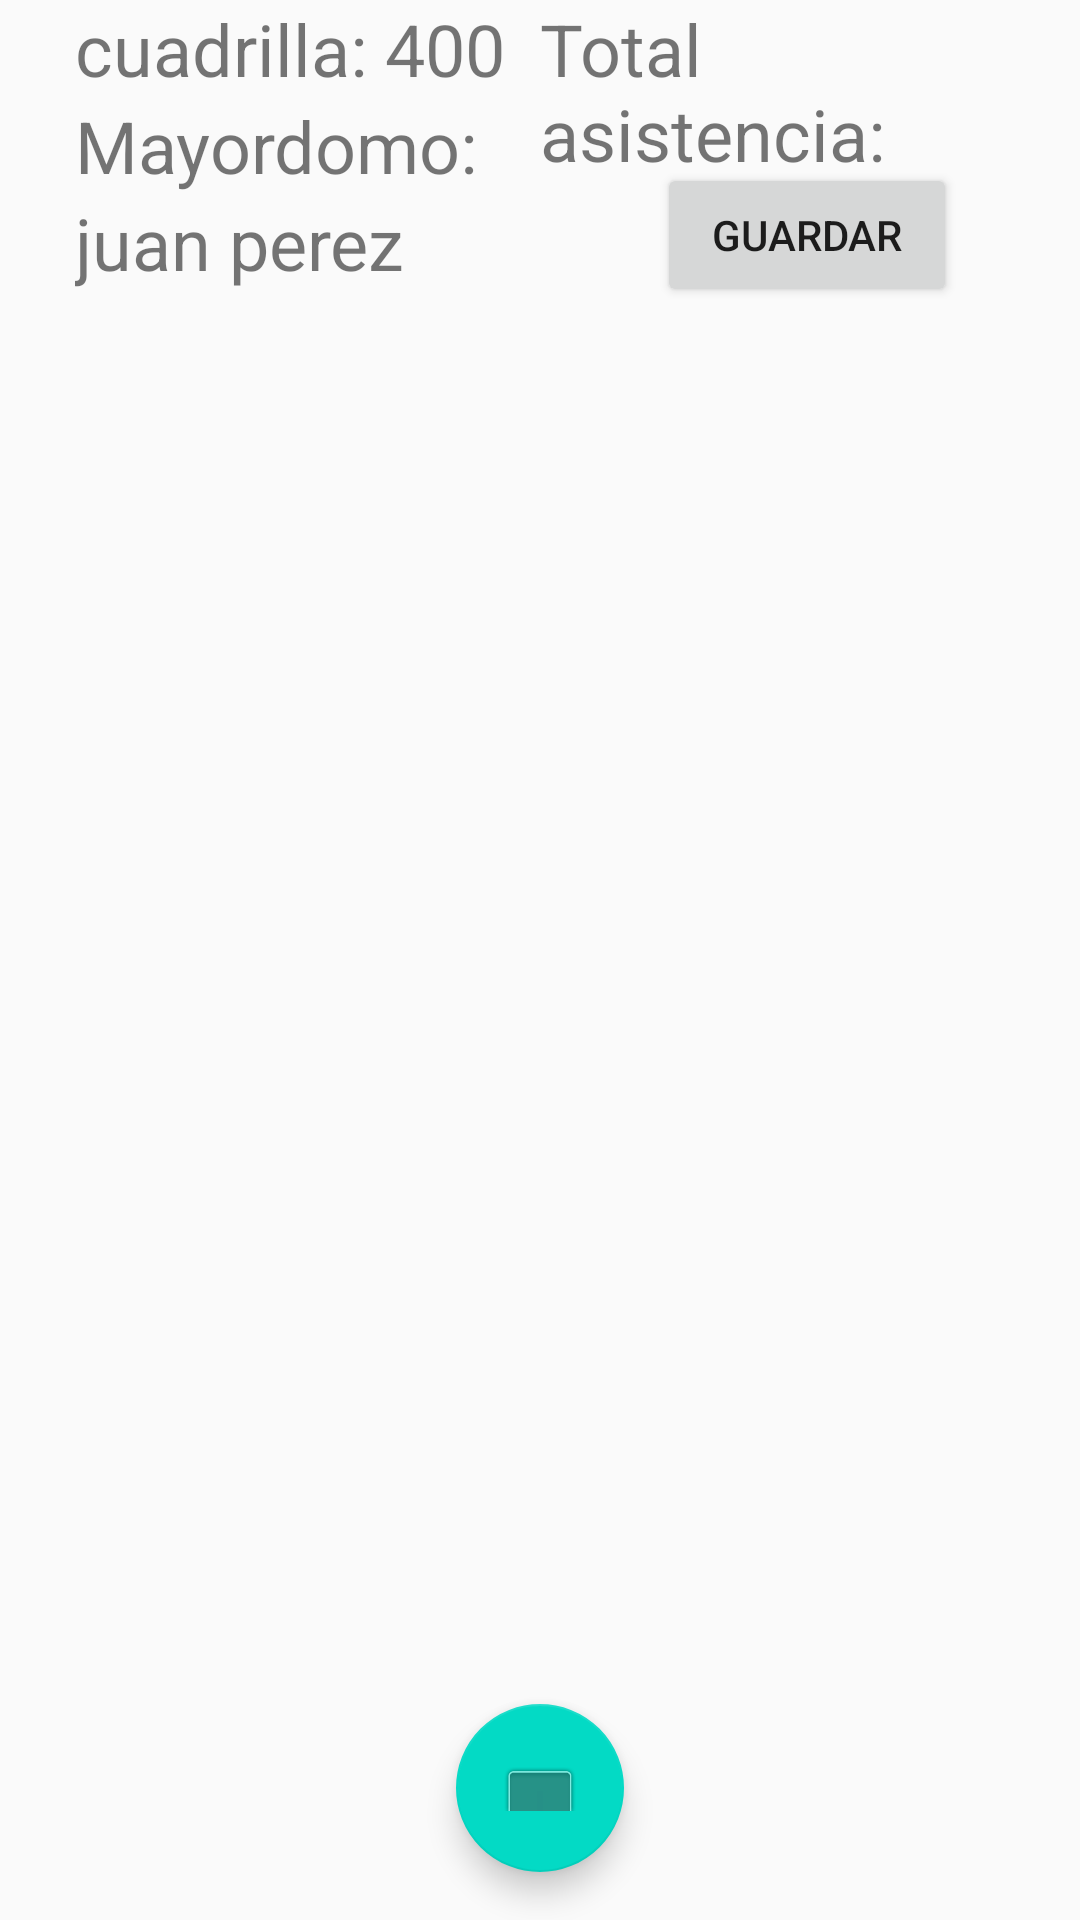

Produce the Android XML layout that renders to this screen, including the resource entries it uses.
<!-- AndroidManifest.xml: application theme AppTheme -->
<!-- res/layout/fragment_actividades.xml -->
<?xml version="1.0" encoding="utf-8"?>
<androidx.coordinatorlayout.widget.CoordinatorLayout xmlns:android="http://schemas.android.com/apk/res/android"
    xmlns:tools="http://schemas.android.com/tools"
    android:layout_width="match_parent"
    android:layout_height="match_parent"
    android:orientation="vertical"
    tools:context=".ui.actividad.ActividadesFragment">


    <include
        layout="@layout/content_actividad"
        android:layout_width="match_parent"
        android:layout_height="match_parent" />

    <com.google.android.material.floatingactionbutton.FloatingActionButton
        android:id="@+id/fab"
        android:src="@android:drawable/zoom_plate"
        android:layout_width="wrap_content"
        android:layout_height="wrap_content"
        android:layout_gravity="bottom|center"
        android:layout_margin="@dimen/fab_margin" />
</androidx.coordinatorlayout.widget.CoordinatorLayout>
<!-- res/layout/content_actividad.xml (included above) -->
<?xml version="1.0" encoding="utf-8"?>
<LinearLayout xmlns:android="http://schemas.android.com/apk/res/android"
    xmlns:app="http://schemas.android.com/apk/res-auto"
    xmlns:tools="http://schemas.android.com/tools"
    android:layout_width="match_parent"
    android:layout_height="match_parent"
    android:orientation="vertical">

    <LinearLayout
        android:layout_width="match_parent"
        android:layout_height="wrap_content"
        android:layout_marginLeft="@dimen/margin_left"
        android:layout_marginRight="@dimen/margin_right"
        android:orientation="horizontal">

        <LinearLayout
            android:layout_width="0sp"
            android:layout_height="match_parent"
            android:layout_weight="0.5"
            android:orientation="vertical">

            <LinearLayout
                android:layout_width="match_parent"
                android:layout_height="wrap_content"
                android:orientation="horizontal">

                <TextView
                    android:id="@+id/textView17"
                    android:layout_width="wrap_content"
                    android:layout_height="wrap_content"
                    android:textSize="@dimen/size_subTitulos"
                    android:text="cuadrilla: " />

                <TextView
                    android:id="@+id/tv_cuadrilla"
                    android:layout_width="wrap_content"
                    android:layout_height="wrap_content"
                    android:textSize="@dimen/size_subTitulos"
                    android:text="400" />
            </LinearLayout>


            <TextView
                android:id="@+id/textView18"
                android:layout_width="match_parent"
                android:layout_height="wrap_content"
                android:textSize="@dimen/size_subTitulos"
                android:text="Mayordomo: " />

            <TextView
                android:id="@+id/tv_mayordomo"
                android:layout_width="match_parent"
                android:layout_height="wrap_content"
                android:textSize="@dimen/size_subTitulos"
                android:text="juan perez" />
        </LinearLayout>

        <LinearLayout
            android:layout_width="0sp"
            android:layout_height="match_parent"
            android:layout_weight="0.5"
            android:orientation="vertical">

            <LinearLayout
                android:layout_width="match_parent"
                android:layout_height="match_parent"
                android:layout_weight="1"
                android:orientation="horizontal">

                <TextView
                    android:id="@+id/textView16"
                    android:layout_width="wrap_content"
                    android:layout_height="wrap_content"
                    android:textSize="@dimen/size_subTitulos"
                    android:text="Total asistencia: " />

                <TextView
                    android:id="@+id/tv_asistencia"
                    android:layout_width="wrap_content"
                    android:layout_height="wrap_content"
                    android:textSize="@dimen/size_subTitulos"
                    android:text="50" />

            </LinearLayout>
            <LinearLayout
                android:layout_width="match_parent"
                android:layout_height="match_parent"
                android:layout_weight="1"
                android:orientation="horizontal">

                <androidx.constraintlayout.widget.ConstraintLayout
                    android:layout_width="match_parent"
                    android:layout_height="match_parent"
                    android:layout_weight="1">

                    <Button
                        android:id="@+id/btn_guardar"
                        android:layout_width="100sp"
                        android:layout_height="wrap_content"
                        android:layout_marginEnd="16dp"
                        android:layout_weight="1"
                        android:text="@string/btn_guardar"
                        app:layout_constraintEnd_toEndOf="parent"
                        app:layout_constraintTop_toTopOf="parent" />
                </androidx.constraintlayout.widget.ConstraintLayout>

            </LinearLayout>


        </LinearLayout>

    </LinearLayout>

    <ListView
        android:id="@+id/lv_actividades"
        android:layout_width="match_parent"
        android:layout_height="match_parent"
        android:layout_marginTop="@dimen/margin_top"
        android:layout_marginLeft="@dimen/margin_left"
        android:layout_marginRight="@dimen/margin_right"/>

</LinearLayout>
<!-- resources referenced by this layout -->
<resources>
  <dimen name="fab_margin">16dp</dimen>
  <dimen name="margin_left">25dp</dimen>
  <dimen name="margin_right">25dp</dimen>
  <dimen name="margin_top">25dp</dimen>
  <dimen name="size_subTitulos">24dp</dimen>
  <string name="btn_guardar">guardar</string>
  <style name="AppTheme" parent="Theme.AppCompat.Light.DarkActionBar">
          
          <item name="colorPrimary">@color/colorPrimary</item>
          <item name="colorPrimaryDark">@color/colorPrimaryDark</item>
          <item name="colorAccent">@color/colorAccent</item>
      </style>
  <color name="colorPrimary">#6200EE</color>
  <color name="colorPrimaryDark">#3700B3</color>
  <color name="colorAccent">#03DAC5</color>
</resources>
